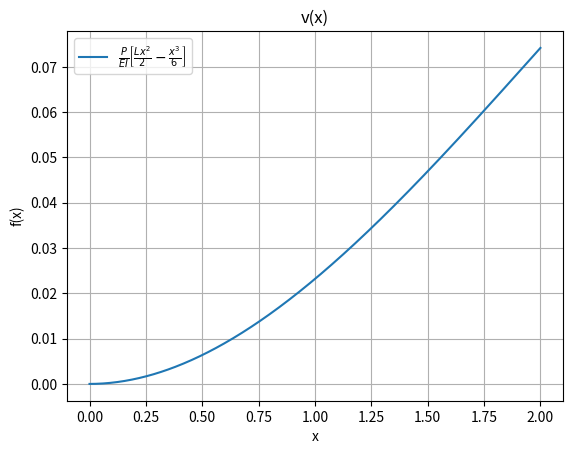

This chart was generated by the following Python code:
import numpy as np
import matplotlib.pyplot as plt

P = 1000 #1Fuerza P kN
E = 69e9 #Modulo de elasticidad 69 GPa 
I = 5.21e-7 #Momento Inercia 10x5 cm
L = 2 #2 Nts longitud

def f(x):
    return (P / (E * I)) * ((L * x**2) / 2 - (x**3) / 6)

x_vals = np.linspace(0, L, 500)

y_vals = f(x_vals)

plt.plot(x_vals, y_vals, label=r"$\frac{P}{EI}\left[\frac{Lx^2}{2} - \frac{x^3}{6}\right]$")
plt.title("v(x)")
plt.xlabel("x")
plt.ylabel("f(x)")
plt.grid(True)
plt.legend()
plt.show()
